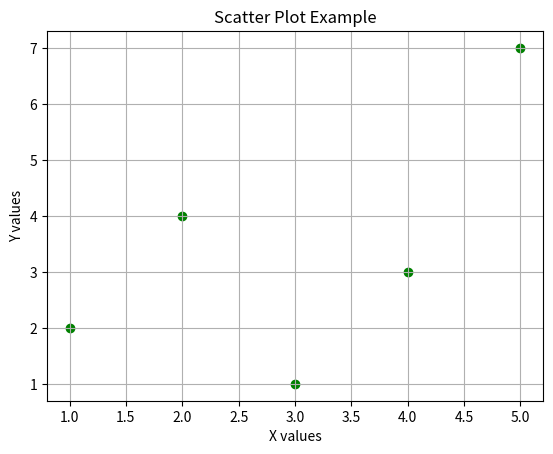

Reproduce this figure in Python.
import matplotlib.pyplot as plt

# Data points
X = [1, 2, 3, 4, 5]
Y = [2, 4, 1, 3, 7]

# Create scatter plot
plt.scatter(X, Y, color='green', marker='o')

# Add titles and labels
plt.title('Scatter Plot Example')
plt.xlabel('X values')
plt.ylabel('Y values')
plt.grid(True)

# Display the plot
plt.show()
